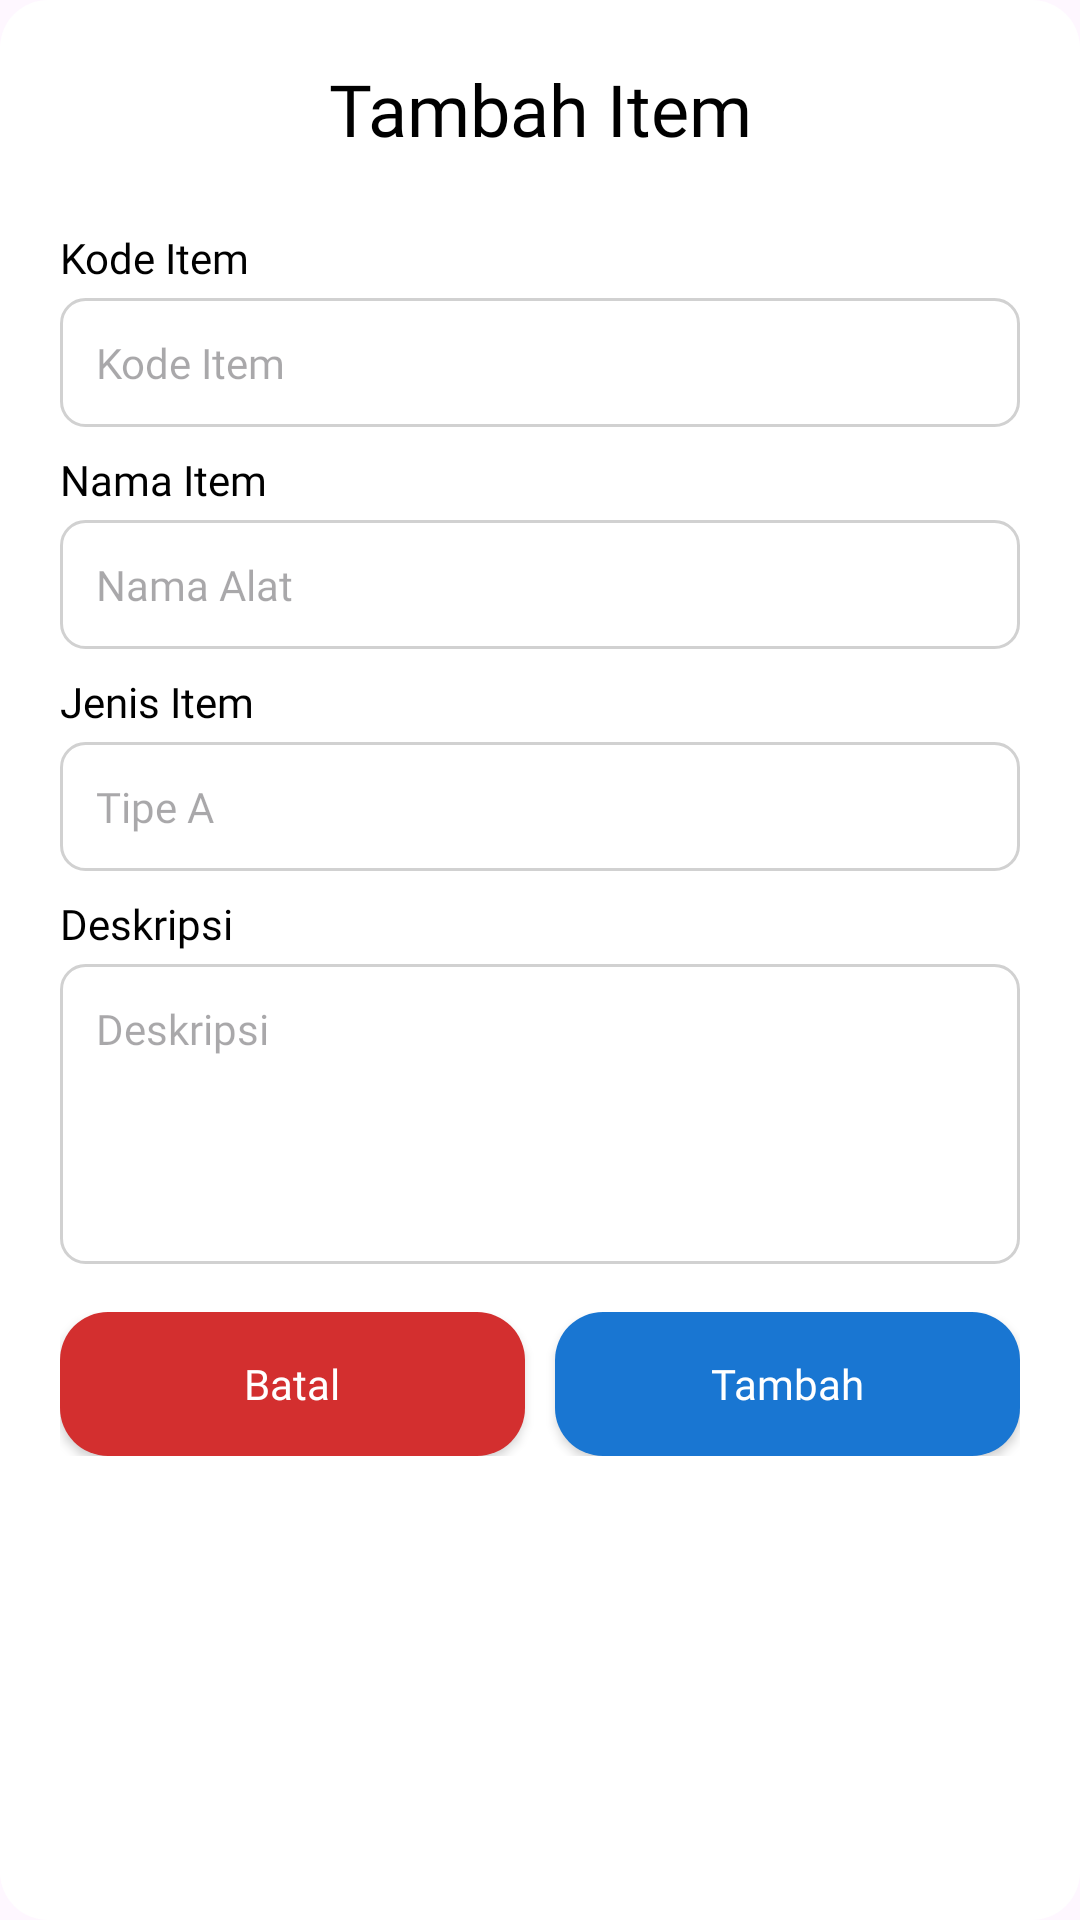

Layout XML and referenced resources for this Android screen:
<!-- AndroidManifest.xml: application theme Theme.ProjectInventarisUAS -->
<!-- res/layout/dialog_add_item.xml -->
<?xml version="1.0" encoding="utf-8"?>
<LinearLayout xmlns:android="http://schemas.android.com/apk/res/android"
    android:layout_width="match_parent"
    android:layout_height="wrap_content"
    android:layout_gravity="center"
    android:layout_margin="16dp"
    android:background="@drawable/dialog_rounded_background"
    android:orientation="vertical"
    android:padding="20dp">

    <TextView
        android:layout_width="match_parent"
        android:layout_height="wrap_content"
        android:layout_marginBottom="16dp"
        android:fontFamily="@font/poppins_semibold"
        android:text="@string/add_item"
        android:textAlignment="center"
        android:textColor="@android:color/black"
        android:textSize="24sp" />

    <LinearLayout
        android:layout_width="match_parent"
        android:layout_height="wrap_content"
        android:layout_marginTop="8dp"
        android:orientation="vertical">

        <TextView
            android:layout_width="wrap_content"
            android:layout_height="wrap_content"
            android:fontFamily="@font/poppins_semibold"
            android:text="@string/item_code"
            android:textColor="@color/black"
            android:textSize="14sp" />

        <EditText
            android:id="@+id/etItemCode"
            android:layout_width="match_parent"
            android:layout_height="wrap_content"
            android:layout_marginTop="4dp"
            android:background="@drawable/bg_edittext_outline"
            android:fontFamily="@font/poppins"
            android:hint="@string/item_code"
            android:inputType="text"
            android:padding="12dp"
            android:textSize="14sp" />
    </LinearLayout>

    <LinearLayout
        android:layout_width="match_parent"
        android:layout_height="wrap_content"
        android:layout_marginTop="8dp"
        android:orientation="vertical">

        <TextView
            android:layout_width="wrap_content"
            android:layout_height="wrap_content"
            android:fontFamily="@font/poppins_semibold"
            android:text="@string/item_name"
            android:textColor="@color/black"
            android:textSize="14sp" />

        <EditText
            android:id="@+id/etToolName"
            android:layout_width="match_parent"
            android:layout_height="wrap_content"
            android:layout_marginTop="4dp"
            android:background="@drawable/bg_edittext_outline"
            android:fontFamily="@font/poppins"
            android:hint="@string/tool_name"
            android:inputType="text"
            android:padding="12dp"
            android:textSize="14sp" />
    </LinearLayout>

    <LinearLayout
        android:layout_width="match_parent"
        android:layout_height="wrap_content"
        android:layout_marginTop="8dp"
        android:orientation="vertical">

        <TextView
            android:layout_width="wrap_content"
            android:layout_height="wrap_content"
            android:fontFamily="@font/poppins_semibold"
            android:text="@string/item_type"
            android:textColor="@color/black"
            android:textSize="14sp" />

        <EditText
            android:id="@+id/etType"
            android:layout_width="match_parent"
            android:layout_height="wrap_content"
            android:layout_marginTop="4dp"
            android:background="@drawable/bg_edittext_outline"
            android:fontFamily="@font/poppins"
            android:hint="@string/type_a"
            android:inputType="text"
            android:padding="12dp"
            android:textSize="14sp" />
    </LinearLayout>

    <LinearLayout
        android:layout_width="match_parent"
        android:layout_height="wrap_content"
        android:layout_marginTop="8dp"
        android:orientation="vertical">

        <TextView
            android:layout_width="wrap_content"
            android:layout_height="wrap_content"
            android:fontFamily="@font/poppins_semibold"
            android:text="@string/description"
            android:textColor="@color/black"
            android:textSize="14sp" />

        <EditText
            android:id="@+id/etDescription"
            android:layout_width="match_parent"
            android:layout_height="100dp"
            android:layout_marginTop="4dp"
            android:background="@drawable/bg_edittext_outline"
            android:fontFamily="@font/poppins"
            android:gravity="top"
            android:hint="@string/description"
            android:inputType="textMultiLine"
            android:padding="12dp"
            android:textSize="14sp" />
    </LinearLayout>


    <LinearLayout
        android:layout_width="match_parent"
        android:layout_height="wrap_content"
        android:layout_marginTop="16dp"
        android:gravity="end"
        android:orientation="horizontal"
        android:weightSum="2">

        <android.widget.Button
            android:id="@+id/btnCancel"
            android:layout_width="0dp"
            android:layout_height="wrap_content"
            android:layout_marginEnd="5dp"
            android:layout_weight="1"
            android:background="@drawable/bg_button_cancle"
            android:fontFamily="@font/poppins_semibold"
            android:text="@string/cancel"
            android:textAllCaps="false"
            android:textColor="@android:color/white" />

        <android.widget.Button
            android:id="@+id/btnAdd"
            android:layout_width="0dp"
            android:layout_height="wrap_content"
            android:layout_marginStart="5dp"
            android:layout_weight="1"
            android:background="@drawable/bg_button_primary"
            android:fontFamily="@font/poppins_semibold"
            android:text="@string/add"
            android:textAllCaps="false"
            android:textColor="@android:color/white" />
    </LinearLayout>
</LinearLayout>
<!-- resources referenced by this layout -->
<resources>
  <color name="black">#FF000000</color>
  <!-- drawable bg_button_cancle (drawable) -->
  <?xml version="1.0" encoding="utf-8"?>
  <shape xmlns:android="http://schemas.android.com/apk/res/android"
      android:shape="rectangle">
      <solid android:color="#D32F2F" /> 
      <corners android:radius="16dp" />
  </shape>
  <!-- drawable bg_button_primary (drawable) -->
  <?xml version="1.0" encoding="utf-8"?>
  <shape xmlns:android="http://schemas.android.com/apk/res/android"
      android:shape="rectangle">
      <solid android:color="#1976d2" /> 
      <corners android:radius="16dp" />
  </shape>
  <!-- drawable bg_edittext_outline (drawable) -->
  <?xml version="1.0" encoding="utf-8"?>
  <shape xmlns:android="http://schemas.android.com/apk/res/android">
      <solid android:color="@android:color/white"/>
      <stroke
          android:width="1dp"
          android:color="#D1D1D1" />
      <corners android:radius="8dp"/>
  </shape>
  <!-- drawable dialog_rounded_background (drawable) -->
  <shape xmlns:android="http://schemas.android.com/apk/res/android"
      android:shape="rectangle">
  
      <solid android:color="@android:color/white" />
  
      <corners android:radius="16dp" />
  
      <padding
          android:left="16dp"
          android:top="16dp"
          android:right="16dp"
          android:bottom="16dp" />
  </shape>
  <string name="add">Tambah</string>
  <string name="add_item">Tambah Item</string>
  <string name="cancel">Batal</string>
  <string name="description">Deskripsi</string>
  <string name="item_code">Kode Item</string>
  <string name="item_name">Nama Item</string>
  <string name="item_type">Jenis Item</string>
  <string name="tool_name">Nama Alat</string>
  <string name="type_a">Tipe A</string>
  <style name="Theme.ProjectInventarisUAS" parent="Base.Theme.ProjectInventarisUAS" />
  <style name="Base.Theme.ProjectInventarisUAS" parent="Theme.Material3.DayNight.NoActionBar">
          <item name="android:statusBarColor">@color/colorAppBar</item>
  
          <item name="bottomNavigationStyle">@style/Widget.App.BottomNavigationView</item>
          <item name="android:datePickerStyle">@style/AppTheme_DatePicker</item>
          <item name="toolbarStyle">@style/AppTheme.Toolbar</item>
      </style>
  <color name="colorAppBar">#1565C0</color>
  <style name="Widget.App.BottomNavigationView" parent="Widget.Material3.BottomNavigationView">
          <item name="itemActiveIndicatorStyle">@style/App.BottomNavigationView.ActiveIndicator</item>
      </style>
  <style name="AppTheme.Toolbar" parent="Widget.MaterialComponents.Toolbar.PrimarySurface">
          <item name="titleTextAppearance">@style/AppTheme.Toolbar.TitleTextAppearance</item>
      </style>
  <style name="App.BottomNavigationView.ActiveIndicator" parent="Widget.Material3.BottomNavigationView.ActiveIndicator">
          <item name="android:color">@color/bottom_nav_active_indicator_color</item>
          <item name="android:radius">8dp</item>
      </style>
  <color name="colorPrimary">#1976D2</color>
  <color name="colorPrimaryLight">#90CAF9</color>
  <color name="white">#FFFFFFFF</color>
  <style name="DatePickerButtonStyle" parent="Widget.AppCompat.Button.Borderless.Colored">
          <item name="android:textColor">@color/colorPrimary</item>
      </style>
  <style name="AppTheme.Toolbar.TitleTextAppearance" parent="TextAppearance.Widget.AppCompat.Toolbar.Title">
          <item name="android:fontFamily">@font/poppins_semibold</item>
          <item name="fontFamily">@font/poppins_semibold</item>
          <item name="android:textColor">@android:color/white</item>
          <item name="android:textSize">20sp</item>
      </style>
  <color name="bottom_nav_active_indicator_color">#330D47A1</color>
</resources>
